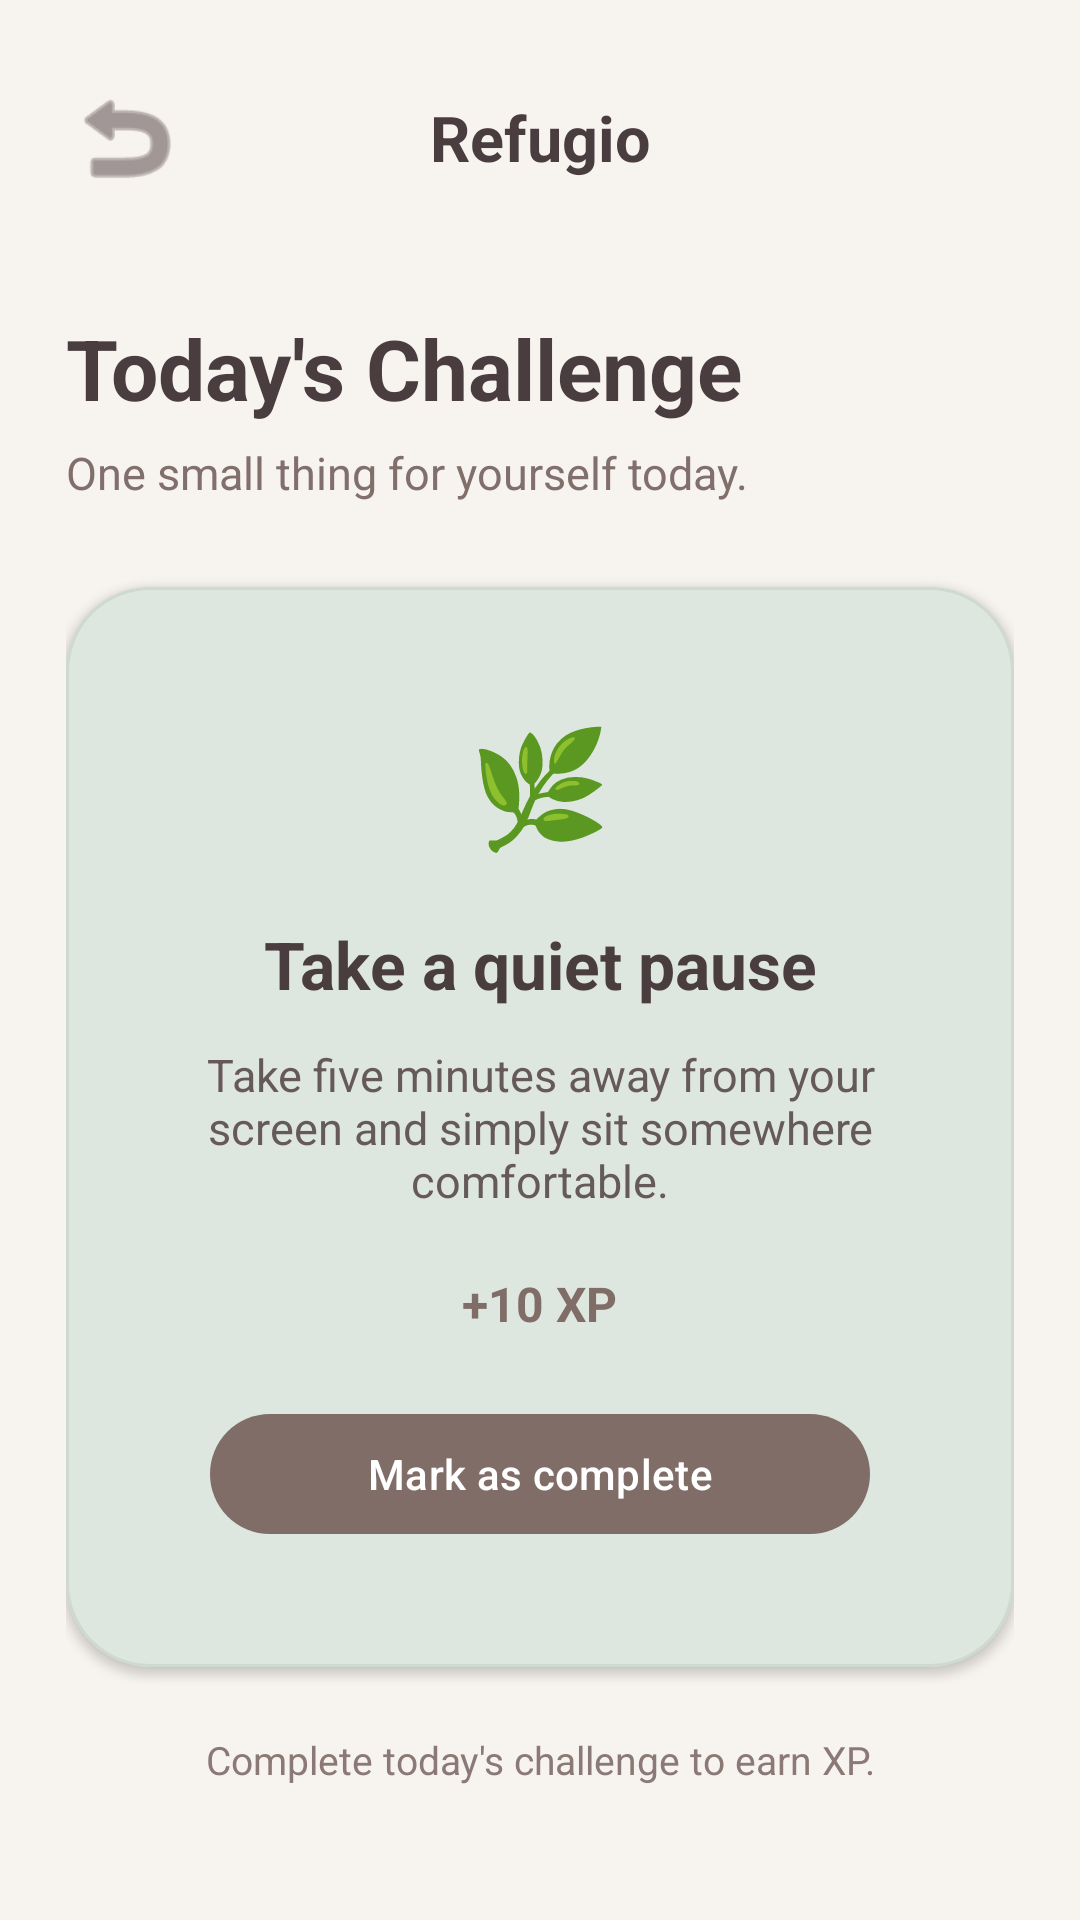

Here is an Android app screen rendered from its layout file. Give the layout XML and the strings, colors and styles it references.
<!-- AndroidManifest.xml: application theme Theme.Refugio -->
<!-- res/layout/activity_daily_challenges.xml -->
<?xml version="1.0" encoding="utf-8"?>
<ScrollView
    xmlns:android="http://schemas.android.com/apk/res/android"
    xmlns:app="http://schemas.android.com/apk/res-auto"
    android:layout_width="match_parent"
    android:layout_height="match_parent"
    android:background="#F7F3EF"
    android:fillViewport="true">

    <LinearLayout
        android:layout_width="match_parent"
        android:layout_height="wrap_content"
        android:orientation="vertical"
        android:paddingStart="22dp"
        android:paddingTop="22dp"
        android:paddingEnd="22dp"
        android:paddingBottom="35dp">

        <LinearLayout
            android:layout_width="match_parent"
            android:layout_height="48dp"
            android:gravity="center_vertical"
            android:orientation="horizontal">

            <ImageView
                android:id="@+id/backButton"
                android:layout_width="40dp"
                android:layout_height="40dp"
                android:contentDescription="Back"
                android:src="@android:drawable/ic_menu_revert"
                app:tint="#66595A" />

            <TextView
                android:layout_width="0dp"
                android:layout_height="wrap_content"
                android:layout_weight="1"
                android:gravity="center"
                android:text="Refugio"
                android:textColor="#4A3D40"
                android:textSize="21sp"
                android:textStyle="bold" />

            <View
                android:layout_width="40dp"
                android:layout_height="40dp" />

        </LinearLayout>


        <TextView
            android:layout_width="match_parent"
            android:layout_height="wrap_content"
            android:layout_marginTop="34dp"
            android:text="Today's Challenge"
            android:textColor="#4A3D40"
            android:textSize="28sp"
            android:textStyle="bold" />

        <TextView
            android:layout_width="match_parent"
            android:layout_height="wrap_content"
            android:layout_marginTop="6dp"
            android:text="One small thing for yourself today."
            android:textColor="#806F6B"
            android:textSize="15sp" />


        <com.google.android.material.card.MaterialCardView
            android:id="@+id/challengeCard"
            android:layout_width="match_parent"
            android:layout_height="360dp"
            android:layout_marginTop="28dp"
            app:cardBackgroundColor="#DDE6DF"
            app:cardCornerRadius="28dp"
            app:cardElevation="2dp"
            app:strokeColor="#CEDACF"
            app:strokeWidth="1dp">

            <LinearLayout
                android:layout_width="match_parent"
                android:layout_height="match_parent"
                android:gravity="center"
                android:orientation="vertical"
                android:padding="28dp">

                <TextView
                    android:id="@+id/challengeEmoji"
                    android:layout_width="wrap_content"
                    android:layout_height="wrap_content"
                    android:text="🌿"
                    android:textSize="38sp" />

                <TextView
                    android:id="@+id/challengeTitle"
                    android:layout_width="match_parent"
                    android:layout_height="wrap_content"
                    android:layout_marginTop="20dp"
                    android:gravity="center"
                    android:text="Take a quiet pause"
                    android:textColor="#4A3D40"
                    android:textSize="22sp"
                    android:textStyle="bold" />

                <TextView
                    android:id="@+id/challengeDescription"
                    android:layout_width="match_parent"
                    android:layout_height="wrap_content"
                    android:layout_marginTop="12dp"
                    android:gravity="center"
                    android:text="Take five minutes away from your screen and simply sit somewhere comfortable."
                    android:textColor="#66595A"
                    android:textSize="15sp" />

                <TextView
                    android:id="@+id/xpText"
                    android:layout_width="wrap_content"
                    android:layout_height="wrap_content"
                    android:layout_marginTop="20dp"
                    android:text="+10 XP"
                    android:textColor="#806D68"
                    android:textSize="16sp"
                    android:textStyle="bold" />

                <com.google.android.material.button.MaterialButton
                    android:id="@+id/completeButton"
                    android:layout_width="220dp"
                    android:layout_height="48dp"
                    android:layout_marginTop="22dp"
                    android:text="Mark as complete"
                    android:textColor="#FFFFFF"
                    android:textSize="14sp"
                    app:backgroundTint="#806D68"
                    app:cornerRadius="24dp" />

            </LinearLayout>

        </com.google.android.material.card.MaterialCardView>


        <TextView
            android:id="@+id/statusText"
            android:layout_width="match_parent"
            android:layout_height="wrap_content"
            android:layout_marginTop="22dp"
            android:gravity="center"
            android:text="Complete today's challenge to earn XP."
            android:textColor="#8A7974"
            android:textSize="13sp" />

    </LinearLayout>

</ScrollView>
<!-- resources referenced by this layout -->
<resources>
  <style name="Theme.Refugio" parent="Base.Theme.Refugio" />
  <style name="Base.Theme.Refugio" parent="Theme.Material3.DayNight.NoActionBar">
          
          
      </style>
</resources>
